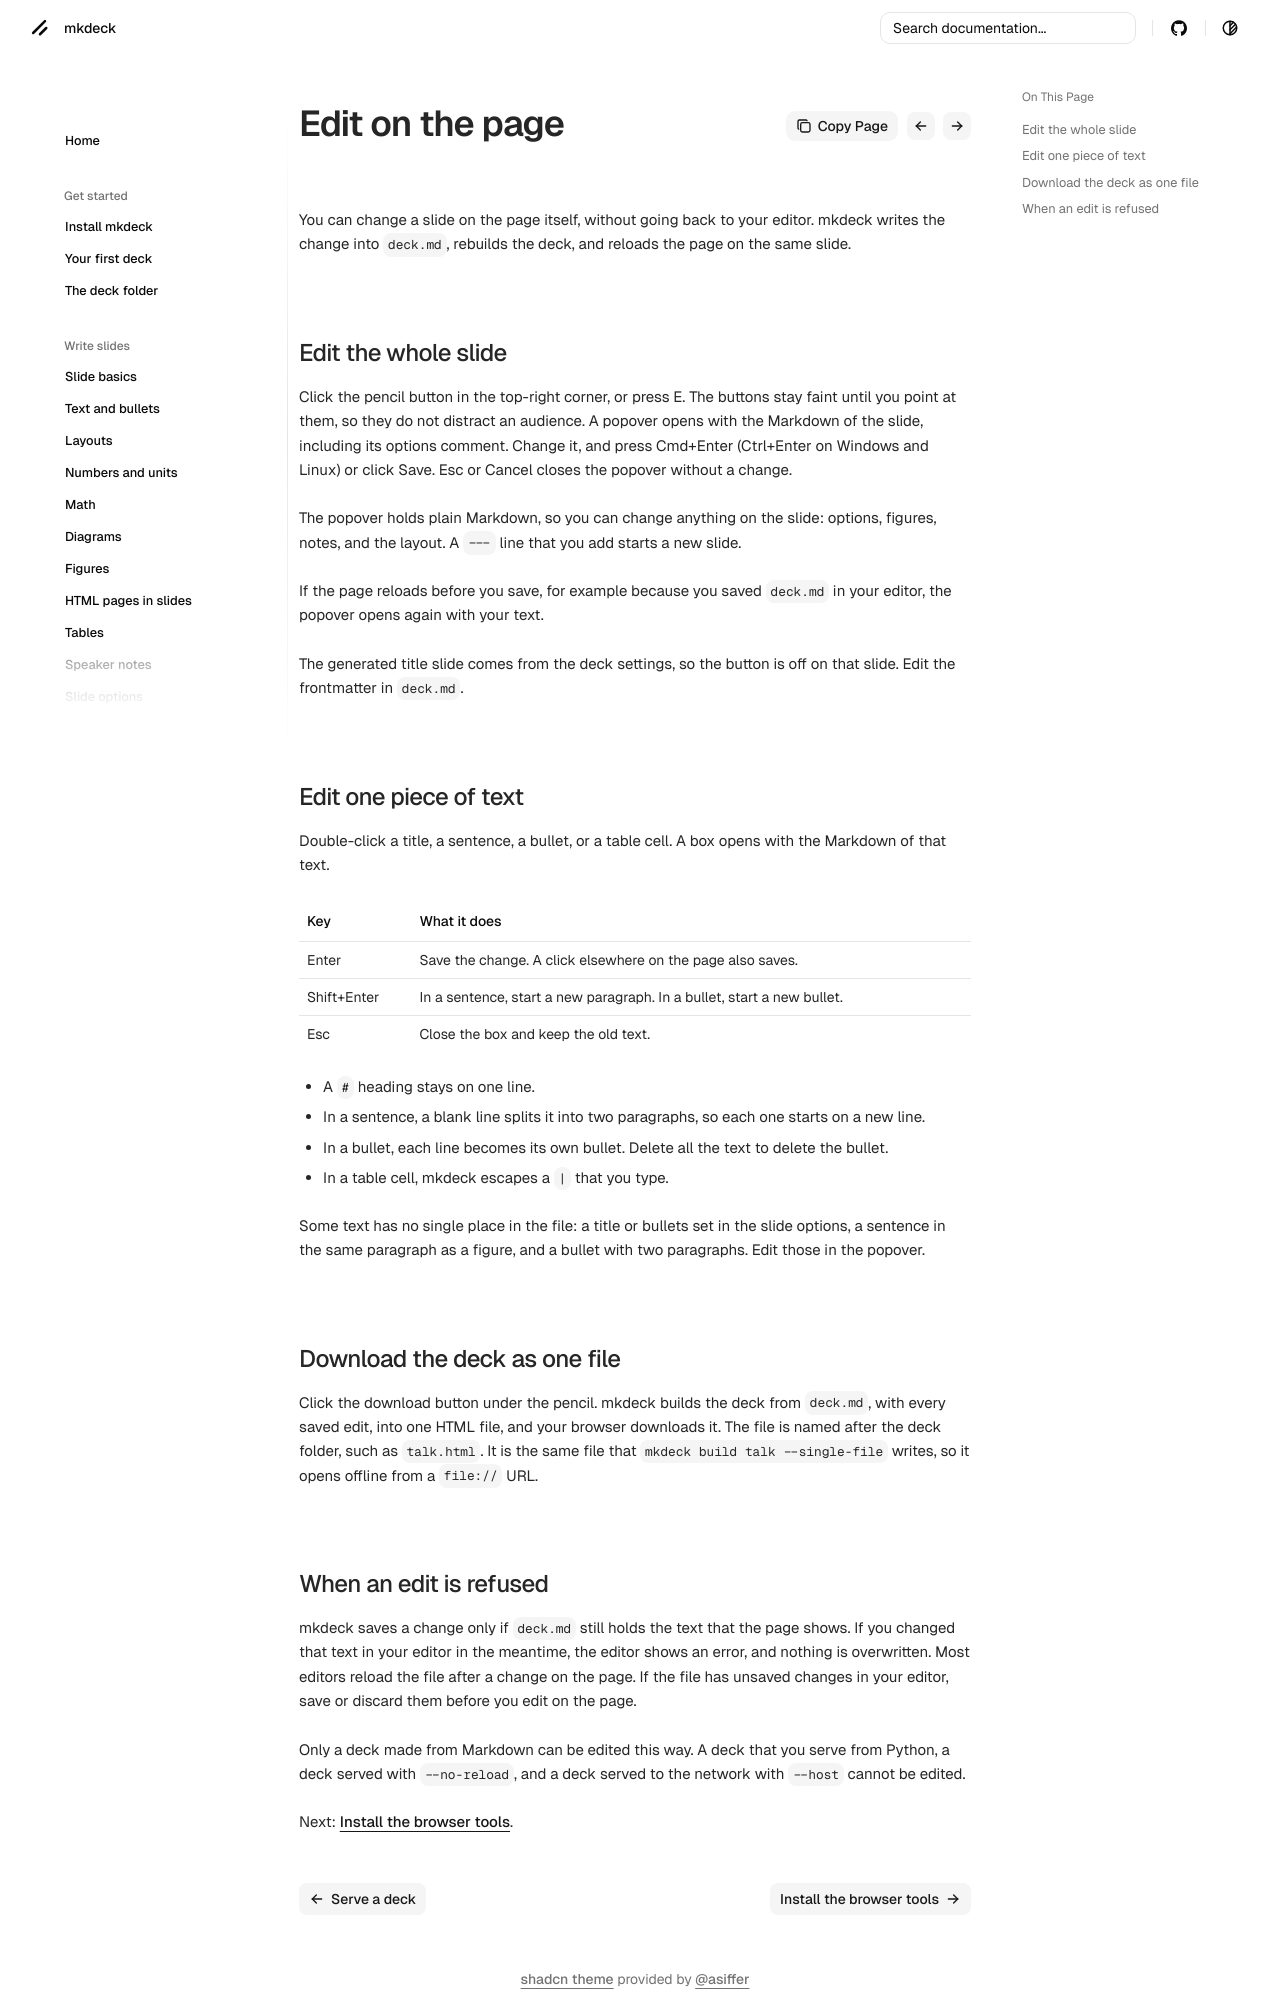

repository: senthurayyappan/mkdeck · page: share/edit/index.html · generator: mkdocs

# Edit on the page

You can change a slide on the page itself, without going back to your editor. mkdeck writes the change into `deck.md`, rebuilds the deck, and reloads the page on the same slide.

## Edit the whole slide

Click the pencil button in the top-right corner, or press E. The buttons stay faint until you point at them, so they do not distract an audience. A popover opens with the Markdown of the slide, including its options comment. Change it, and press Cmd+Enter (Ctrl+Enter on Windows and Linux) or click Save. Esc or Cancel closes the popover without a change.

The popover holds plain Markdown, so you can change anything on the slide: options, figures, notes, and the layout. A `---` line that you add starts a new slide.

If the page reloads before you save, for example because you saved `deck.md` in your editor, the popover opens again with your text.

The generated title slide comes from the deck settings, so the button is off on that slide. Edit the frontmatter in `deck.md`.

## Edit one piece of text

Double-click a title, a sentence, a bullet, or a table cell. A box opens with the Markdown of that text.

| Key | What it does |
| --- | --- |
| Enter | Save the change. A click elsewhere on the page also saves. |
| Shift+Enter | In a sentence, start a new paragraph. In a bullet, start a new bullet. |
| Esc | Close the box and keep the old text. |

- A `#` heading stays on one line.
- In a sentence, a blank line splits it into two paragraphs, so each one starts on a new line.
- In a bullet, each line becomes its own bullet. Delete all the text to delete the bullet.
- In a table cell, mkdeck escapes a `|` that you type.

Some text has no single place in the file: a title or bullets set in the slide options, a sentence in the same paragraph as a figure, and a bullet with two paragraphs. Edit those in the popover.

## Download the deck as one file

Click the download button under the pencil. mkdeck builds the deck from `deck.md`, with every saved edit, into one HTML file, and your browser downloads it. The file is named after the deck folder, such as `talk.html`. It is the same file that `mkdeck build talk --single-file` writes, so it opens offline from a `file://` URL.
